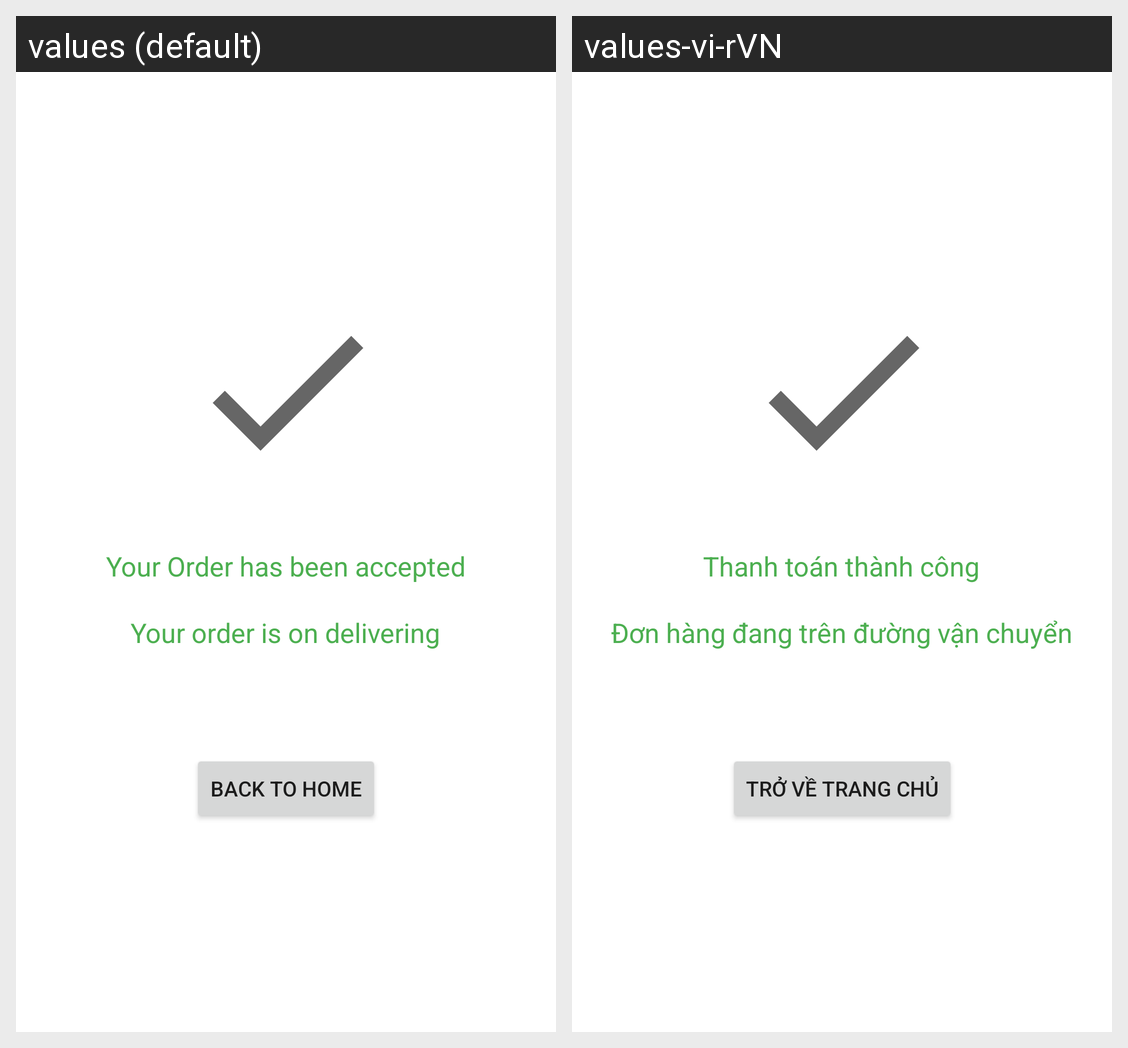

Here is an Android app screen in its default locale and in the app's own translations. Write out the translated-string differences for the strings that appear on this screen.
Android screen res/layout/activity_checkout_success.xml rendered under 2 locales, left to right: values (default), values-vi-rVN. Device: Nexus 5 (rendered at 1080×1920; each locale shown at half size, 540×960, under a caption strip naming it); theme Theme.FarmersMarket.
Strings drawn on this screen, with the default value and each locale's value (text and hints the layout hard-codes, and strings that could not be matched under every locale, appear in the picture but are not listed):

txtCheckoutSuccess
  values: Your Order has been accepted
  values-vi-rVN: Thanh toán thành công

txtCheckoutSuccess2
  values: Your order is on delivering
  values-vi-rVN: Đơn hàng đang trên đường vận chuyển

btnBackToHome
  values: Back to Home
  values-vi-rVN: Trở về trang chủ
